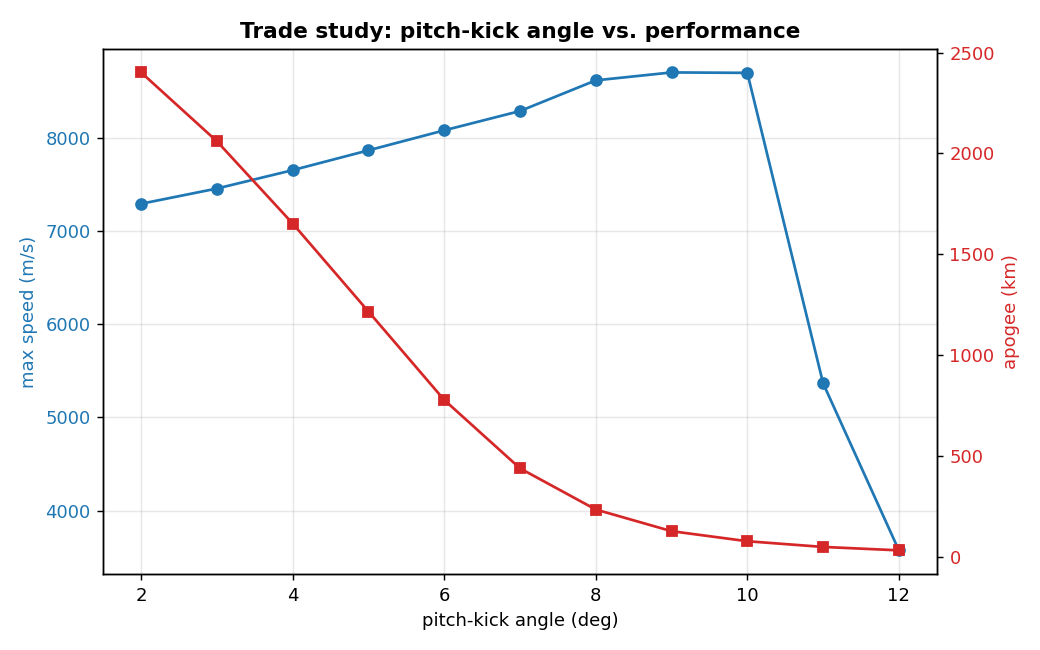

The file beside this chart, header and first rows:
pitch_kick_deg, max_speed_ms, apogee_km
2.0, 7291, 2401
3.0, 7454, 2060
4.0, 7651, 1652
5.0, 7864, 1216
6.0, 8078, 777.6
7.0, 8286, 438.4
8.0, 8615, 234.2
9.0, 8700, 126.9
10.0, 8695, 77.0
11.0, 5365, 48.8
12.0, 3573, 31.9
